Run: headless pygame with SDL's dummy video driver; simulated clock (each Clock.tick advances the game by its frame time, no real sleeping); random seed 0; keys injected as events and as key.get_pressed() state; mouse plan: one left click at the window centre at the start of phase 2, then a move to the lower-right quarter at the start of phase 3.
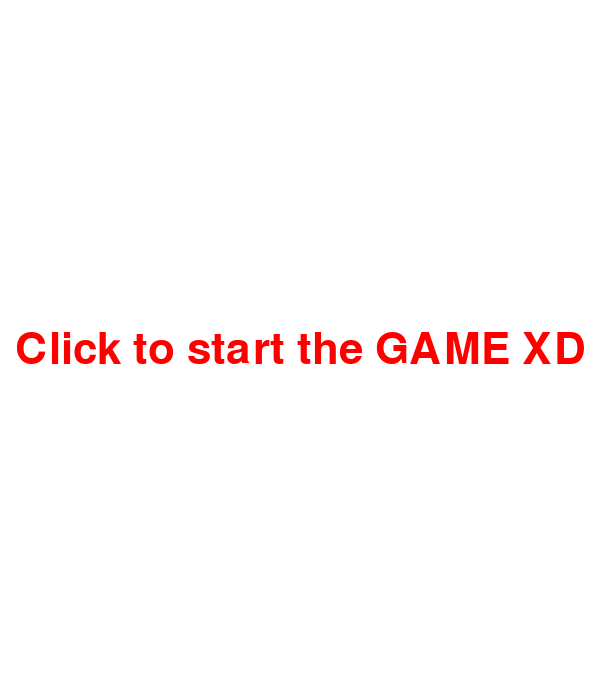
Frame 1 of 4 · flips 1–60 · no input
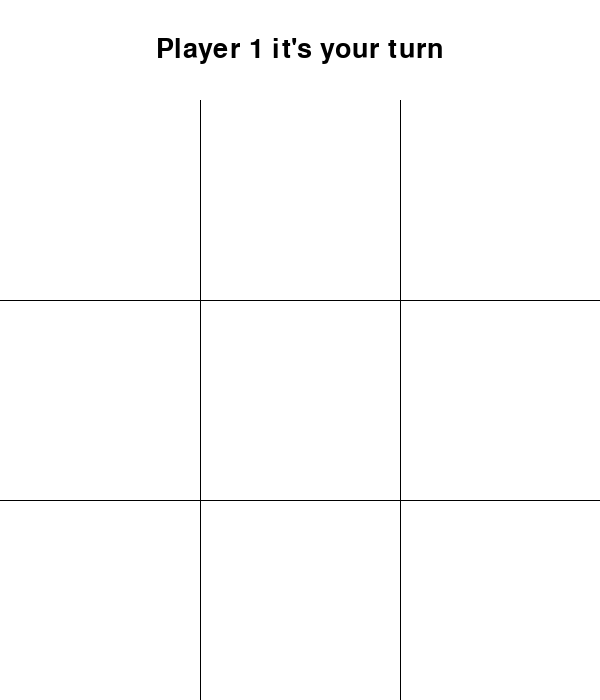
Frame 2 of 4 · flips 61–180 · clicked the window centre · tapped SPACE, RETURN · held RIGHT (→), D
Frame 3 of 4 · flips 181–300 · moved the mouse to the lower-right quarter · held DOWN (↓), S · screen unchanged from frame 2, image omitted
Frame 4 of 4 · flips 301–420 · held LEFT (←), A, UP (↑), W · screen unchanged from frame 3, image omitted

The pygame program that drew these frames:

# Copyright (c) Amir Mohammad Ghadimi
# inspired by the original Tic Tac Toe Game

import pygame

pygame.font.init()
width = 600
height = 700
hoffset = 100
win = pygame.display.set_mode((width, height))
pygame.display.set_caption("Tic Tac Toe")
# smallfont = pygame.font.SysFont("comicsans", 20)
font = pygame.font.SysFont("comicsans", 40)
largefont = pygame.font.SysFont("comicsans", 65)
BLACK = (0, 0, 0)
WHITE = (255, 255, 255)
BLUE = (0, 0, 255)
RED = (255, 0, 0)


class Game:
    def __init__(self, player1, player2):
        self.player1 = player1
        self.player2 = player2
        self.turn = 1
        self.moves = list()

    def checkValid(self, x, y):
        return False if (x, y) in self.moves else True

    def move(self, pos):
        if 0 <= pos[0] <= width and hoffset <= pos[1] <= height:
            x = pos[0] * 3 // width
            y = (pos[1] - hoffset) * 3 // (height - hoffset)
            if self.checkValid(x, y):
                self.moves.append((x, y))
                if self.turn == 1:
                    self.turn = 2
                    self.player1.moves.append((x, y))
                    if len(self.player1.moves) > 3:
                        self.player1.moves.pop(0)
                        self.moves.pop(0)

                    if self.player1.checkWin():
                        return 1

                else:
                    self.turn = 1
                    self.player2.moves.append((x, y))
                    if len(self.player2.moves) > 3:
                        self.player2.moves.pop(0)
                        self.moves.pop(0)

                    if self.player2.checkWin():
                        return 2

        return False


class Player:
    def __init__(self):
        self.moves = list()

    def checkWin(self):
        for i in range(3):
            ho = set()
            ve = set()
            ri = set()
            li = set()
            for j in range(3):
                if (j, i) in self.moves:
                    ho.add((j, i))

                if (i, j) in self.moves:
                    ve.add((i, j))

                if (j, j) in self.moves:
                    ri.add((j, j))

                if (2 - j, j) in self.moves:
                    li.add((2 - j, j))

            if len(ho) == 3 or len(ve) == 3 or len(ri) == 3 or len(li) == 3:
                return True

        return False


def redrawWindow(surface, game):
    surface.fill(WHITE)
    turn = game.turn
    text = font.render(f"Player {turn} it\'s your turn", 1, BLACK)
    surface.blit(text, (width // 2 - text.get_width() // 2,
                        hoffset // 2 - text.get_height() // 2))
    for i in range(2):
        pygame.draw.line(surface, BLACK, ((i + 1) * width // 3, hoffset),
                         ((i + 1) * width // 3, height))
        pygame.draw.line(surface, BLACK,
                         (0, ((i + 1) * (height - hoffset) // 3) + hoffset),
                         (width,
                          ((i + 1) * (height - hoffset) // 3) + hoffset))

    for move in game.player1.moves:
        circleMiddle = ((move[0] * width / 3) + width / 6,
                        (move[1] * (height - hoffset) / 3) +
                        (height - hoffset) / 6 + hoffset)
        pygame.draw.circle(surface, BLUE, circleMiddle, 2 * width // 15, 4)
        del circleMiddle

    radius = 2 * width // 15
    for move in game.player2.moves:
        circleMiddle = ((move[0] * width / 3) + width / 6,
                        (move[1] * (height - hoffset) / 3) +
                        (height - hoffset) / 6 + hoffset)
        pygame.draw.line(surface, RED,
                         (circleMiddle[0] - radius, circleMiddle[1] - radius),
                         (circleMiddle[0] + radius, circleMiddle[1] + radius),
                         4)
        pygame.draw.line(surface, RED,
                         (circleMiddle[0] - radius, circleMiddle[1] + radius),
                         (circleMiddle[0] + radius, circleMiddle[1] - radius),
                         4)
        del circleMiddle

    del turn


def main():
    clock = pygame.time.Clock()
    run = True
    player1 = Player()
    player2 = Player()
    game = Game(player1, player2)
    winner = 0
    while run:
        clock.tick(20)
        for event in pygame.event.get():
            if event.type == pygame.QUIT:
                run = False
                pygame.quit()

            if event.type == pygame.MOUSEBUTTONDOWN:
                pos = event.pos
                winner = game.move(pos)

        redrawWindow(win, game)

        if winner == 1:
            text = largefont.render("Player 1 Wins, Congrats!!!", 1, RED)
            win.blit(text, (width // 2 - text.get_width() // 2,
                            height // 2 - text.get_height() // 2))
            run = False

        elif winner == 2:
            text = largefont.render("Player 2 Wins, Congrats!!!", 1, RED)
            win.blit(text, (width // 2 - text.get_width() // 2,
                            height // 2 - text.get_height() // 2))
            run = False

        pygame.display.update()

    pygame.time.delay(2000)
    del run

def main_menu(surface):
    clock = pygame.time.Clock()
    run = True
    while run:
        win.fill(WHITE)
        clock.tick(20)
        text = largefont.render("Click to start the GAME XD", 1, RED)
        win.blit(text, (width // 2 - text.get_width() // 2,
                        height // 2 - text.get_height() // 2))
        pygame.display.update()
        for event in pygame.event.get():
            if event.type == pygame.QUIT:
                run = False
                pygame.quit()

            if event.type == pygame.MOUSEBUTTONDOWN:
                main()

    pygame.display.quit()

if __name__ == '__main__':
    main_menu(win)
